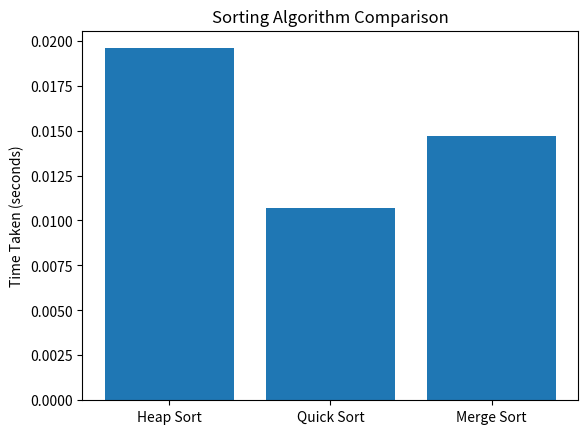

Write the Python code that produced this figure.
# This is a sample Python script.
import random
import time
import matplotlib.pyplot as plt

def create_vector(n):
    """
    Creates a vector of length n with random integer values.
    """
    return [random.randint(-1000000, 1000000) for i in range(n)]

def quick_sort(vector):
    """
    Sorts a vector using the quicksort algorithm.
    """
    if len(vector) <= 1:
        return vector
    else:
        pivot = vector[0]
        left = []
        right = []
        for i in range(1, len(vector)):
            if vector[i] < pivot:
                left.append(vector[i])
            else:
                right.append(vector[i])
        return quick_sort(left) + [pivot] + quick_sort(right)

def merge_sort(vector):
    """
    Sorts a vector using the merge sort algorithm.
    """
    if len(vector) > 1:
        mid = len(vector) // 2
        left_half = vector[:mid]
        right_half = vector[mid:]

        merge_sort(left_half)
        merge_sort(right_half)

        i = j = k = 0
        while i < len(left_half) and j < len(right_half):
            if left_half[i] < right_half[j]:
                vector[k] = left_half[i]
                i += 1
            else:
                vector[k] = right_half[j]
                j += 1
            k += 1

        while i < len(left_half):
            vector[k] = left_half[i]
            i += 1
            k += 1

        while j < len(right_half):
            vector[k] = right_half[j]
            j += 1
            k += 1

def heap_sort(vector):
    """
    Sorts a vector using the heapsort algorithm.
    """
    n = len(vector)
    for i in range(n // 2 - 1, -1, -1):
        heapify(vector, n, i)
    for i in range(n - 1, 0, -1):
        vector[0], vector[i] = vector[i], vector[0]
        heapify(vector, i, 0)

def heapify(vector, n, i):
    largest = i
    left = 2 * i + 1
    right = 2 * i + 2
    if left < n and vector[largest] < vector[left]:
        largest = left
    if right < n and vector[largest] < vector[right]:
        largest = right
    if largest != i:
        vector[i], vector[largest] = vector[largest], vector[i]
        heapify(vector, n, largest)

def selection_sort(vector):
    """
    Sorts a vector using the selection sort algorithm.
    """
    n = len(vector)
    for i in range(n):
        min_idx = i
        for j in range(i+1, n):
            if vector[j] < vector[min_idx]:
                min_idx = j
        vector[i], vector[min_idx] = vector[min_idx], vector[i]

def compare_sorting_algorithms(n):
    """
    Compares the speed of four sorting algorithms by measuring the time taken
    to sort a vector of length n using each algorithm. Returns a plot of the results.
    """
    vector = create_vector(n)
    quick_sort_time = time.time()
    quick_sort(vector)
    quick_sort_time = time.time() - quick_sort_time
    vector = create_vector(n)
    merge_sort_time = time.time()
    merge_sort(vector)
    merge_sort_time = time.time() - merge_sort_time
    vector = create_vector(n)
    selection_sort_time = time.time()
    selection_sort(vector)
    selection_sort_time = time.time() - selection_sort_time
    vector = create_vector(n)
    heap_sort_time = time.time()
    heap_sort(vector)
    heap_sort_time = time.time() - heap_sort_time
    plt.bar(['Heap Sort','Quick Sort', 'Merge Sort'], [heap_sort_time, quick_sort_time,merge_sort_time])
    plt.title('Sorting Algorithm Comparison')
    plt.ylabel('Time Taken (seconds)')
    plt.show()

compare_sorting_algorithms(10000)